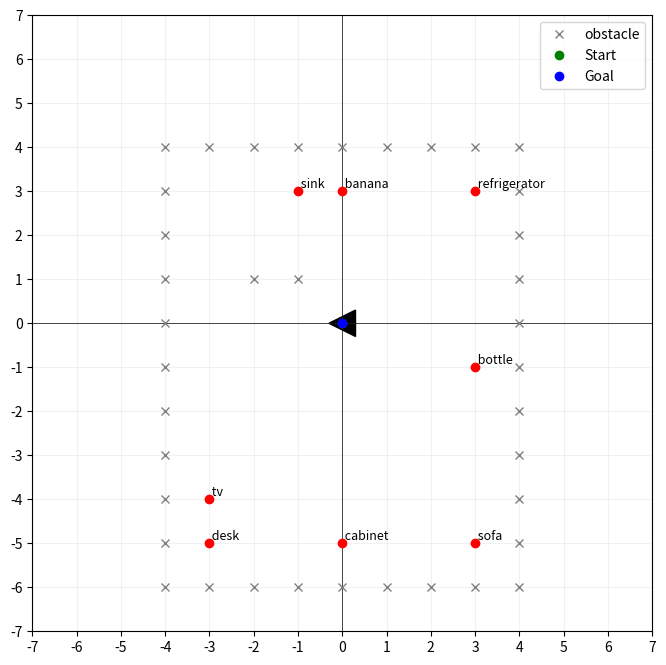

The script that saved this image:
import heapq
import matplotlib.pyplot as plt
from matplotlib.patches import Polygon
from matplotlib.animation import FuncAnimation

class NaviModel:
    @staticmethod
    def heuristic(a, b):
        """Manhattan distance heuristic for grid navigation"""
        return abs(a[0] - b[0]) + abs(a[1] - b[1])

    @staticmethod
    def get_next_position(current_position, action):
        """Calculate next position based on current position and action"""
        x, y, orientation = current_position
        next_position = list(current_position)

        if "move forward" in action:
            if orientation == 0:
                next_position[1] += 1
            elif orientation == 90:
                next_position[0] += 1
            elif orientation == 180:
                next_position[1] -= 1
            elif orientation == 270:
                next_position[0] -= 1
        elif "move backward" in action:
            if orientation == 0:
                next_position[1] -= 1
            elif orientation == 90:
                next_position[0] -= 1
            elif orientation == 180:
                next_position[1] += 1
            elif orientation == 270:
                next_position[0] += 1
        elif "shift right" in action:
            if orientation == 0:
                next_position[0] += 1
            elif orientation == 90:
                next_position[1] -= 1
            elif orientation == 180:
                next_position[0] -= 1
            elif orientation == 270:
                next_position[1] += 1
        elif "shift left" in action:
            if orientation == 0:
                next_position[0] -= 1
            elif orientation == 90:
                next_position[1] += 1
            elif orientation == 180:
                next_position[0] += 1
            elif orientation == 270:
                next_position[1] -= 1
        elif "turn right" in action:
            next_position[2] = (orientation + 90) % 360
        elif "turn left" in action:
            next_position[2] = (orientation - 90) % 360

        return tuple(next_position)

    def is_valid_position(self, position, obstacles):
        """Check if position is valid (not colliding with obstacles)"""
        x, y = position[0], position[1]
        for obs_pos in obstacles.values():
            if (x, y) == (obs_pos[0], obs_pos[1]):
                return False
        return True

    def get_neighbors(self, current, obstacles):
        """Generate possible moves based on the robot's orientation"""
        actions = ["move forward", "move backward", "shift right", "shift left", "turn right", "turn left"]
        neighbors = []
        for action in actions:
            next_pos = self.get_next_position(current, action)
            if "turn" in action or self.is_valid_position(next_pos, obstacles):
                neighbors.append((next_pos, action))
        return neighbors

    def navigate_to(self, start, goal, obstacles):
        """A* pathfinding to target position with obstacle avoidance"""
        # Debugging message for target being an obstacle
        if (goal[0], goal[1]) in [(obs[0], obs[1]) for obs in obstacles.values()]:
            print(f"Error: Target {goal} is an obstacle point.")

        open_set = [(0, start)]
        came_from = {}
        cost_so_far = {start: 0}
        actions = {}

        while open_set:
            _, current = heapq.heappop(open_set)

            if (current[0], current[1]) == (goal[0], goal[1]):
                if current[2] == goal[2]:
                    break

            for neighbor, action in self.get_neighbors(current, obstacles):
                action_cost = 1 if "turn" in action else 2 if "move" in action else 3
                if "move" in action and current[2] != goal[2]:
                    continue

                new_cost = cost_so_far[current] + action_cost
                if neighbor not in cost_so_far or new_cost < cost_so_far[neighbor]:
                    cost_so_far[neighbor] = new_cost
                    priority = new_cost + self.heuristic((neighbor[0], neighbor[1]), (goal[0], goal[1]))
                    heapq.heappush(open_set, (priority, neighbor))
                    came_from[neighbor] = current
                    actions[neighbor] = action

        path = []
        current = goal
        while current != start:
            if current not in came_from:
                break
            path.append(actions[current])
            current = came_from[current]
        
        return list(reversed(path))

class PathAnimator:
    def __init__(self, start, goal, path, landmarks, obstacles):
        self.start = start
        self.goal = goal
        self.path = path
        self.landmarks = landmarks
        self.obstacles = obstacles
        self.grid_size = 7
        self.fig, self.ax = plt.subplots(figsize=(8, 8))
        self.robot_marker = None
        self.path_points = [(start[0], start[1])]
        self.path_lines = []

    def setup_plot(self):
        self.ax.set_xlim(-self.grid_size, self.grid_size)
        self.ax.set_ylim(-self.grid_size, self.grid_size)
        self.ax.set_xticks(range(-self.grid_size, self.grid_size + 1))
        self.ax.set_yticks(range(-self.grid_size, self.grid_size + 1))
        self.ax.grid(True, color='lightgray', linestyle='-', alpha=0.3)
        self.ax.axhline(y=0, color='black', linewidth=0.5)
        self.ax.axvline(x=0, color='black', linewidth=0.5)

        for name, (x, y, _) in self.landmarks.items():
            self.ax.plot(x, y, 'ro')
            self.ax.text(x, y, f' {name}', fontsize=9, verticalalignment='bottom')

        first_obstacle = True
        for _, (x, y, _) in self.obstacles.items():
            if first_obstacle:
                self.ax.plot(x, y, 'x', color='grey', markersize=6, label='obstacle')
                first_obstacle = False
            else:
                self.ax.plot(x, y, 'x', color='grey', markersize=6)

        self.ax.plot(self.start[0], self.start[1], 'go', label='Start')
        self.ax.plot(self.goal[0], self.goal[1], 'bo', label='Goal')
        self.ax.legend()

    def update(self, frame):
        current_position = list(self.start)

        if frame > 0:
            for i in range(frame):
                prev_x, prev_y = current_position[0], current_position[1]
                current_position = list(NaviModel.get_next_position(current_position, self.path[i]))

                if "turn" not in self.path[i]:
                    new_x, new_y = int(current_position[0]), int(current_position[1])
                    if prev_x != new_x:
                        self.path_points.append((new_x, int(prev_y)))
                    if prev_y != new_y:
                        self.path_points.append((new_x, new_y))

        if self.robot_marker:
            self.robot_marker.remove()
        for line in self.path_lines:
            line.remove()
        self.path_lines.clear()

        if len(self.path_points) > 1:
            for i in range(len(self.path_points) - 1):
                x1, y1 = self.path_points[i]
                x2, y2 = self.path_points[i + 1]
                if x1 == x2 or y1 == y2:
                    line, = self.ax.plot([x1, x2], [y1, y2], 'k:', alpha=0.5)
                    self.path_lines.append(line)

        triangle_size = 0.3
        if current_position[2] == 0:
            triangle = [(current_position[0], current_position[1] + triangle_size),
                        (current_position[0] - triangle_size, current_position[1] - triangle_size),
                        (current_position[0] + triangle_size, current_position[1] - triangle_size)]
        elif current_position[2] == 90:
            triangle = [(current_position[0] + triangle_size, current_position[1]),
                        (current_position[0] - triangle_size, current_position[1] + triangle_size),
                        (current_position[0] - triangle_size, current_position[1] - triangle_size)]
        elif current_position[2] == 180:
            triangle = [(current_position[0], current_position[1] - triangle_size),
                        (current_position[0] - triangle_size, current_position[1] + triangle_size),
                        (current_position[0] + triangle_size, current_position[1] + triangle_size)]
        else:
            triangle = [(current_position[0] - triangle_size, current_position[1]),
                        (current_position[0] + triangle_size, current_position[1] + triangle_size),
                        (current_position[0] + triangle_size, current_position[1] - triangle_size)]

        self.robot_marker = Polygon(triangle, facecolor='black', edgecolor='black')
        self.ax.add_patch(self.robot_marker)

        return (self.robot_marker, *self.path_lines)

    def animate(self):
        self.setup_plot()
        ani = FuncAnimation(self.fig, self.update, frames=len(self.path) + 1, blit=True, repeat=False, interval=500)
        plt.show()

class Mapping:
    def __init__(self):
        self.landmarks = {
            "refrigerator": (3, 3, 0),
            "sink": (-1, 3, 0),
            "tv": (-3, -4, 270),
            "desk": (-3, -5, 180),
            "cabinet": (0, -5, 180),
            "sofa": (3, -5, 90),
            "banana": (0, 3, 0),
            "bottle": (3, -1, 90),
        }
        self.obstacles = {
            "obstacle1": (-1, 1, 0),
            "obstacle2": (-2, 1, 0)
        }
        # self.excluded_points = {(l[0], l[1]) for l in self.landmarks.values()}
        self.excluded_points = {}
        self.border_points = self.generate_border_points()
        self.add_border_obstacles()

    def generate_border_points(self):
        border_points = []
        for i in range(-4, 5):
            border_points.extend([
                (i, 4),    # top border
                (i, -6),   # bottom border
                (-4, i-1), # left border
                (4, i-1)   # right border
            ])
        return border_points

    def add_border_obstacles(self):
        for idx, point in enumerate(self.border_points):
            if (point[0], point[1]) not in self.excluded_points:
                self.obstacles[f"border_{idx}"] = (point[0], point[1], 0)

if __name__ == "__main__":
    # Initialize Mapping
    mapping = Mapping()

    # Run simulation with obstacle avoidance
    navi_model = NaviModel()
    start = (0, 0, 270)
    target = (0, 0, 270)
    path_to_target = navi_model.navigate_to(start, target, mapping.obstacles)
    print("Path to target:", path_to_target)

    # Run animation
    animator = PathAnimator(start, target, path_to_target, mapping.landmarks, mapping.obstacles)
    animator.animate()
